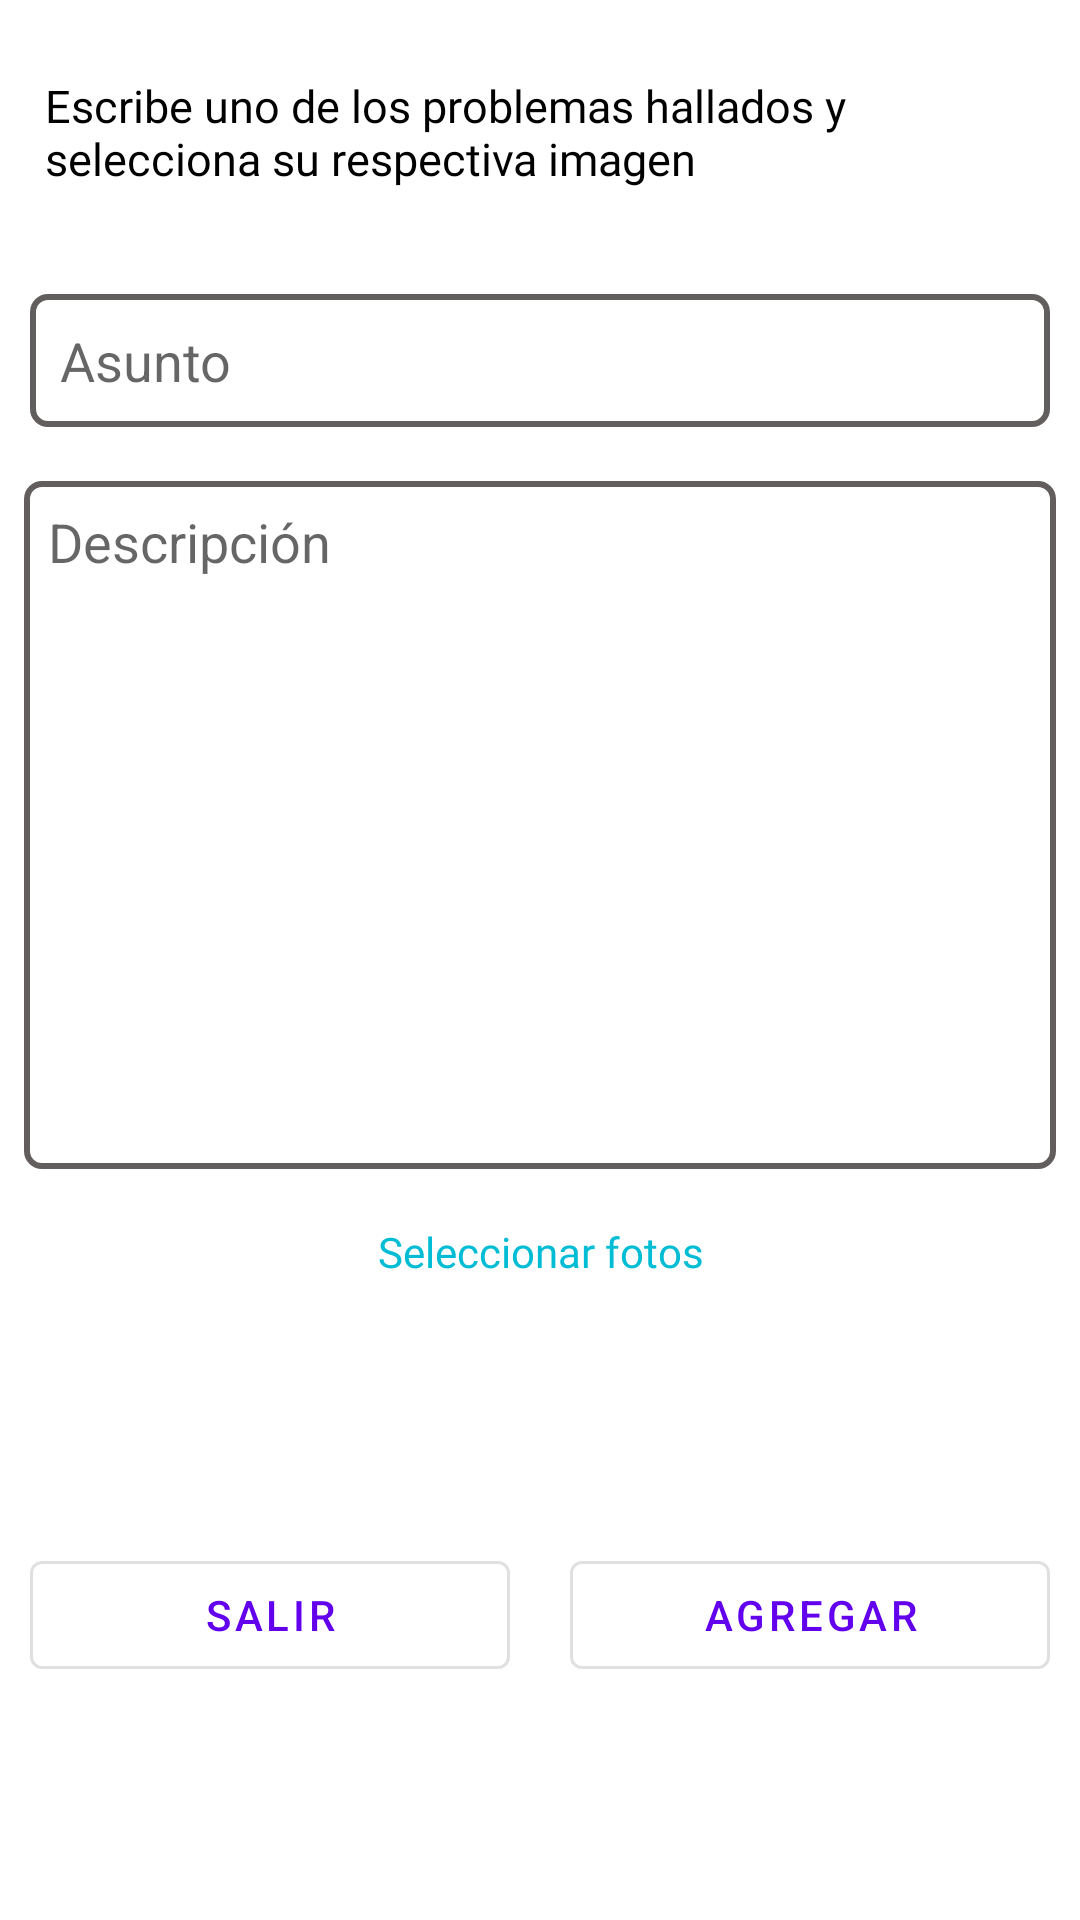

Produce the Android XML layout that renders to this screen, including the resource entries it uses.
<!-- AndroidManifest.xml: fallback theme Theme.MaterialComponents.DayNight.NoActionBar -->
<!-- res/layout/registro_dialog.xml -->
<?xml version="1.0" encoding="utf-8"?>
<RelativeLayout
    xmlns:android="http://schemas.android.com/apk/res/android"
    android:layout_width="match_parent"
    android:minHeight="700dp"
    android:minWidth="700dp"
    android:layout_height="match_parent">


<ScrollView xmlns:android="http://schemas.android.com/apk/res/android"
    android:layout_width="match_parent"
    android:layout_height="match_parent"
    android:fillViewport="true"
    android:fitsSystemWindows="true"
    android:orientation="vertical">

    <LinearLayout
        android:layout_width="fill_parent"
        android:layout_height="wrap_content"
        android:orientation="vertical">

        <TextView
            android:id="@+id/txtSolucionHeader"
            android:layout_width="wrap_content"
            android:layout_height="wrap_content"
            android:layout_marginVertical="10dp"
            android:fontFamily="@font/helvetica"
            android:padding="15dp"
            android:text="Escribe uno de los problemas hallados y selecciona su respectiva imagen "
            android:textColor="@color/black"
            android:textSize="15sp" />

        <EditText
            android:id="@+id/inputproblema"
            android:layout_width="match_parent"
            android:layout_height="wrap_content"
            android:layout_margin="10dp"
            android:background="@drawable/shape_input"
            android:hint="Asunto"
            android:inputType="textCapSentences"
            android:padding="10dp" />

        <EditText
            android:id="@+id/textArea_information"
            android:layout_width="match_parent"
            android:layout_height="wrap_content"
            android:layout_margin="8dp"
            android:background="@drawable/shape_input"
            android:gravity="top|left"
            android:hint="Descripción"
            android:inputType="textCapSentences|textMultiLine"
            android:lines="10"
            android:overScrollMode="always"
            android:padding="8dp"
            android:scrollbarStyle="insideInset"
            android:scrollbars="vertical"
            android:scrollHorizontally="false"
            android:textAppearance="?android:attr/textAppearanceMedium" />

        <androidx.recyclerview.widget.RecyclerView
            android:id="@+id/recyclerDialog"
            android:layout_width="match_parent"
            android:layout_height="wrap_content" />

        <TextView
            android:id="@+id/selectImg"
            android:layout_width="match_parent"
            android:layout_height="wrap_content"
            android:autoLink="phone"
            android:fontFamily="@font/helvetica"
            android:gravity="center"
            android:padding="10dp"
            android:text="Seleccionar fotos"
            android:textColor="#00BCD4" />

        <LinearLayout
            android:layout_width="match_parent"
            android:layout_height="match_parent"
            android:gravity="center"
            android:orientation="horizontal"
            android:weightSum="2">

            <com.google.android.material.button.MaterialButton
                android:id="@+id/noBtn"
                style="@style/Widget.MaterialComponents.Button.OutlinedButton"
                android:layout_width="match_parent"
                android:layout_height="wrap_content"
                android:layout_margin="10dp"
                android:layout_weight="1"
                android:text="Salir" />

            <com.google.android.material.button.MaterialButton
                android:id="@+id/yesBtn"
                style="@style/Widget.MaterialComponents.Button.OutlinedButton"
                android:layout_width="match_parent"
                android:layout_height="wrap_content"
                android:layout_margin="10dp"
                android:layout_weight="1"
                android:text="Agregar"
                 />

        </LinearLayout>

    </LinearLayout>

</ScrollView>
</RelativeLayout>
<!-- resources referenced by this layout -->
<resources>
  <!-- drawable shape_input (drawable) -->
  <?xml version="1.0" encoding="utf-8"?>
  <shape xmlns:android="http://schemas.android.com/apk/res/android"
      android:shape="rectangle">
  
      <stroke
          android:width="2dp"
          android:color="#635E5E" />
  
      <padding
          android:bottom="4dp"
          android:top="4dp" />
  
      <corners android:radius="5dp" />
  
  </shape>
  <!-- not gathered from this repository: default colours our renderer supplied (Android Studio template values) -->
  <color name="black">#FF000000</color>
</resources>
